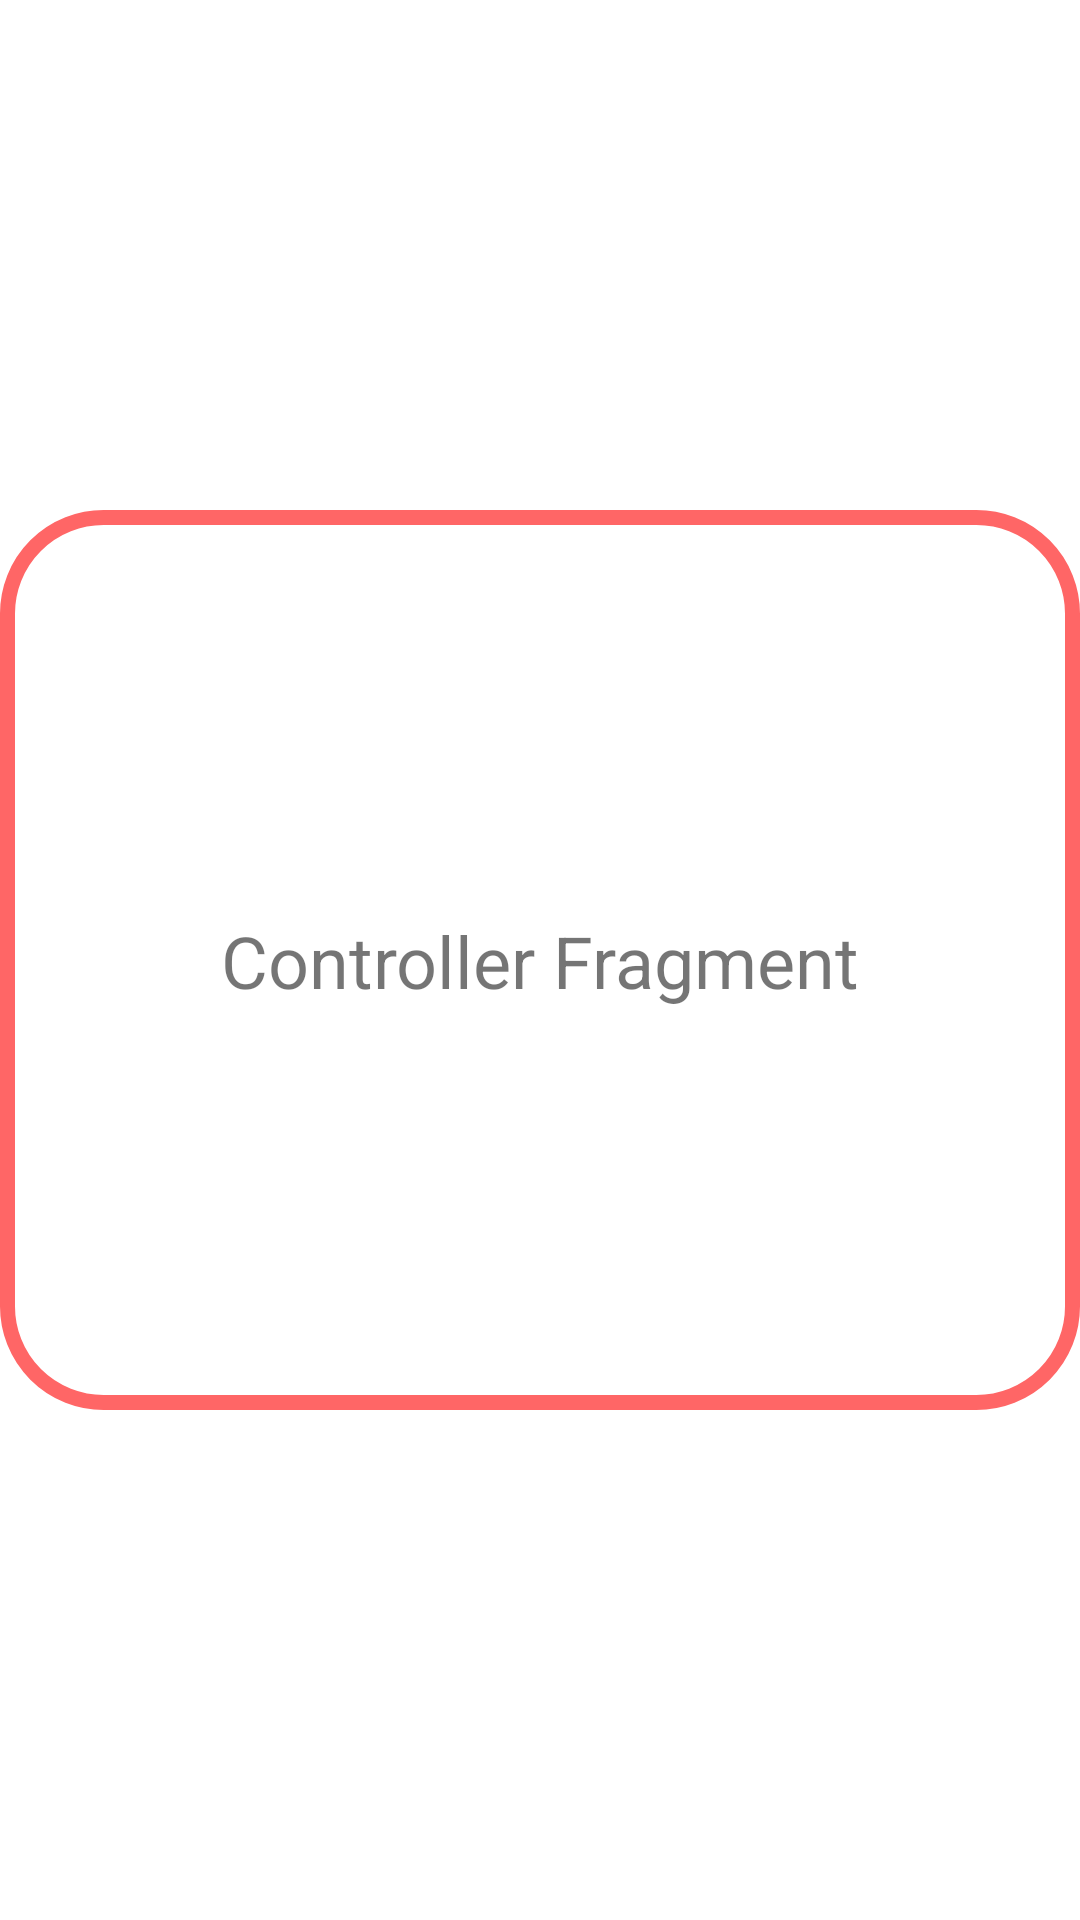

Write the Android layout XML for this screen, with the resource values it uses.
<!-- AndroidManifest.xml: application theme Theme.AY22_23S2MDPGRP9 -->
<!-- res/layout/fragment_controller.xml -->
<?xml version="1.0" encoding="utf-8"?>
<androidx.constraintlayout.widget.ConstraintLayout xmlns:android="http://schemas.android.com/apk/res/android"
    xmlns:app="http://schemas.android.com/apk/res-auto"
    xmlns:tools="http://schemas.android.com/tools"
    android:layout_width="match_parent"
    android:layout_height="match_parent"
    tools:context=".controller.ControllerFragment">

    <TextView
        android:id="@+id/textView3"
        android:layout_width="wrap_content"
        android:layout_height="wrap_content"
        android:text="Controller Fragment"
        android:textSize="24dp"
        app:layout_constraintBottom_toBottomOf="parent"
        app:layout_constraintEnd_toEndOf="parent"
        app:layout_constraintStart_toStartOf="parent"
        app:layout_constraintTop_toTopOf="parent" />

    <ListView
        android:layout_width="match_parent"
        android:layout_height="300dp"
        android:background="@drawable/rectangle"
        app:layout_constraintBottom_toBottomOf="parent"
        app:layout_constraintTop_toTopOf="parent"
        tools:layout_editor_absoluteX="1dp" />
</androidx.constraintlayout.widget.ConstraintLayout>
<!-- resources referenced by this layout -->
<resources>
  <!-- drawable rectangle (drawable) -->
  <?xml version="1.0" encoding="utf-8"?>
  <shape xmlns:android="http://schemas.android.com/apk/res/android" android:shape="rectangle">
      <stroke android:width="5dip" android:color="@color/pinkyRed"></stroke>
      <corners android:radius="32dp" />
  
  </shape>
  <style name="Theme.AY22_23S2MDPGRP9" parent="Theme.MaterialComponents.DayNight.DarkActionBar">
          
          <item name="colorPrimary">@color/pinkyRed</item>
          <item name="colorPrimaryVariant">@color/pinky</item>
          <item name="colorOnPrimary">@color/white</item>
          
          <item name="colorSecondary">@color/teal_200</item>
          <item name="colorSecondaryVariant">@color/teal_700</item>
          <item name="colorOnSecondary">@color/black</item>
  
  
          
          <item name="android:statusBarColor">?attr/colorPrimaryVariant</item>
          
      </style>
  <color name="pinkyRed">#ff6666</color>
  <color name="pinky">#ff9999</color>
  <color name="white">#FFFFFFFF</color>
  <color name="teal_200">#FF03DAC5</color>
  <color name="teal_700">#FF018786</color>
  <color name="black">#FF000000</color>
</resources>
